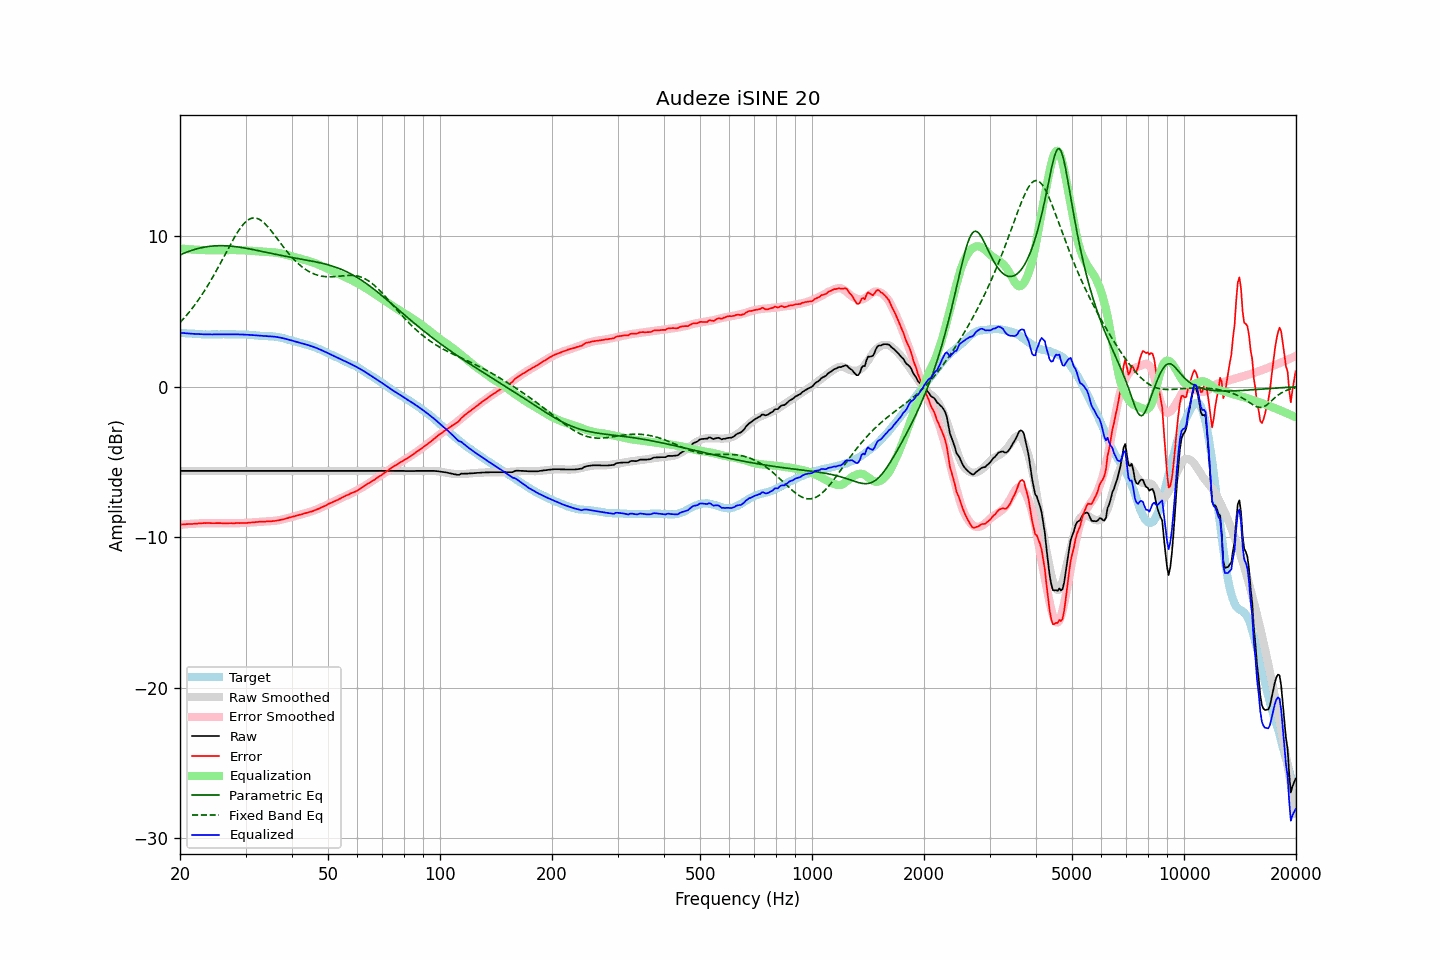

The table this chart was drawn from, first rows:
frequency, raw, error, smoothed, error_smoothed, equalization, parametric_eq, fixed_band_eq, equalized_raw, equalized_smoothed, target
20.00, -5.60, -9.17, -5.60, -9.18, 9.18, 8.75, 4.26, 3.58, 3.58, 3.58
20.20, -5.60, -9.16, -5.60, -9.17, 9.17, 8.80, 4.37, 3.57, 3.57, 3.57
20.40, -5.60, -9.15, -5.60, -9.16, 9.16, 8.84, 4.49, 3.56, 3.56, 3.56
20.61, -5.60, -9.15, -5.60, -9.15, 9.15, 8.88, 4.61, 3.55, 3.55, 3.56
20.81, -5.60, -9.13, -5.60, -9.14, 9.14, 8.93, 4.73, 3.54, 3.54, 3.53
21.02, -5.60, -9.13, -5.60, -9.13, 9.13, 8.97, 4.86, 3.53, 3.53, 3.53
21.23, -5.60, -9.12, -5.60, -9.12, 9.12, 9.01, 4.99, 3.53, 3.53, 3.52
21.44, -5.60, -9.13, -5.60, -9.11, 9.11, 9.04, 5.12, 3.52, 3.52, 3.53
21.66, -5.60, -9.12, -5.60, -9.11, 9.11, 9.08, 5.26, 3.51, 3.51, 3.52
21.87, -5.60, -9.11, -5.60, -9.10, 9.10, 9.11, 5.40, 3.50, 3.50, 3.51
22.09, -5.60, -9.09, -5.60, -9.09, 9.09, 9.14, 5.54, 3.50, 3.50, 3.50
22.31, -5.60, -9.09, -5.60, -9.09, 9.09, 9.17, 5.69, 3.49, 3.49, 3.50
22.54, -5.60, -9.08, -5.60, -9.08, 9.08, 9.20, 5.84, 3.49, 3.49, 3.49
22.76, -5.60, -9.08, -5.60, -9.08, 9.08, 9.22, 6.00, 3.48, 3.48, 3.49
22.99, -5.60, -9.07, -5.60, -9.07, 9.07, 9.24, 6.16, 3.48, 3.48, 3.47
23.22, -5.60, -9.06, -5.60, -9.07, 9.07, 9.26, 6.33, 3.48, 3.48, 3.46
23.45, -5.60, -9.07, -5.60, -9.07, 9.07, 9.28, 6.49, 3.47, 3.47, 3.47
23.69, -5.60, -9.06, -5.60, -9.06, 9.06, 9.30, 6.67, 3.47, 3.47, 3.46
23.92, -5.60, -9.05, -5.60, -9.06, 9.06, 9.31, 6.84, 3.47, 3.47, 3.46
24.16, -5.60, -9.06, -5.60, -9.06, 9.06, 9.33, 7.02, 3.47, 3.47, 3.47
24.40, -5.60, -9.07, -5.60, -9.06, 9.06, 9.34, 7.21, 3.47, 3.47, 3.48
24.65, -5.60, -9.07, -5.60, -9.06, 9.06, 9.35, 7.39, 3.47, 3.47, 3.47
24.89, -5.60, -9.07, -5.60, -9.07, 9.07, 9.35, 7.58, 3.47, 3.47, 3.47
25.14, -5.60, -9.07, -5.60, -9.07, 9.07, 9.36, 7.78, 3.47, 3.47, 3.47
25.39, -5.60, -9.07, -5.60, -9.07, 9.07, 9.36, 7.97, 3.47, 3.47, 3.47
25.65, -5.60, -9.06, -5.60, -9.07, 9.07, 9.36, 8.17, 3.48, 3.48, 3.47
25.91, -5.60, -9.07, -5.60, -9.07, 9.07, 9.36, 8.37, 3.48, 3.48, 3.48
26.16, -5.60, -9.08, -5.60, -9.07, 9.07, 9.36, 8.57, 3.48, 3.48, 3.48
26.43, -5.60, -9.08, -5.60, -9.07, 9.07, 9.36, 8.77, 3.48, 3.48, 3.48
26.69, -5.60, -9.08, -5.60, -9.07, 9.07, 9.35, 8.97, 3.48, 3.48, 3.48
26.96, -5.60, -9.07, -5.60, -9.07, 9.07, 9.35, 9.17, 3.48, 3.48, 3.48
27.23, -5.60, -9.07, -5.60, -9.07, 9.07, 9.34, 9.37, 3.48, 3.48, 3.47
27.50, -5.60, -9.07, -5.60, -9.07, 9.07, 9.33, 9.57, 3.48, 3.48, 3.47
27.77, -5.60, -9.08, -5.60, -9.07, 9.07, 9.32, 9.76, 3.48, 3.48, 3.48
28.05, -5.60, -9.07, -5.60, -9.07, 9.07, 9.31, 9.94, 3.47, 3.47, 3.48
28.33, -5.60, -9.06, -5.60, -9.07, 9.07, 9.29, 10.12, 3.47, 3.47, 3.46
28.62, -5.60, -9.06, -5.60, -9.07, 9.07, 9.28, 10.29, 3.47, 3.47, 3.46
28.90, -5.60, -9.06, -5.60, -9.06, 9.06, 9.26, 10.45, 3.47, 3.47, 3.47
29.19, -5.60, -9.06, -5.60, -9.06, 9.06, 9.25, 10.60, 3.47, 3.47, 3.47
29.48, -5.60, -9.06, -5.60, -9.06, 9.06, 9.23, 10.73, 3.46, 3.46, 3.46
29.78, -5.60, -9.05, -5.60, -9.05, 9.05, 9.21, 10.85, 3.46, 3.46, 3.46
30.08, -5.60, -9.06, -5.60, -9.05, 9.05, 9.19, 10.96, 3.45, 3.45, 3.47
30.38, -5.60, -9.05, -5.60, -9.04, 9.04, 9.17, 11.04, 3.44, 3.44, 3.45
30.68, -5.60, -9.03, -5.60, -9.03, 9.03, 9.15, 11.11, 3.44, 3.44, 3.44
30.99, -5.60, -9.03, -5.60, -9.03, 9.03, 9.13, 11.16, 3.43, 3.43, 3.43
31.30, -5.60, -9.02, -5.60, -9.02, 9.02, 9.11, 11.20, 3.42, 3.42, 3.42
31.61, -5.60, -9.01, -5.60, -9.01, 9.01, 9.09, 11.21, 3.42, 3.42, 3.42
31.93, -5.60, -9.00, -5.60, -9.00, 9.00, 9.07, 11.20, 3.41, 3.41, 3.40
32.24, -5.60, -8.99, -5.60, -8.99, 8.99, 9.05, 11.17, 3.40, 3.40, 3.40
32.57, -5.60, -8.98, -5.60, -8.99, 8.99, 9.03, 11.13, 3.39, 3.39, 3.38
32.89, -5.60, -8.97, -5.60, -8.98, 8.98, 9.00, 11.07, 3.38, 3.38, 3.38
33.22, -5.60, -8.97, -5.60, -8.97, 8.97, 8.98, 11.00, 3.38, 3.38, 3.37
33.55, -5.60, -8.96, -5.60, -8.97, 8.97, 8.96, 10.91, 3.37, 3.37, 3.37
33.89, -5.60, -8.97, -5.60, -8.96, 8.96, 8.93, 10.81, 3.37, 3.37, 3.37
34.23, -5.60, -8.95, -5.60, -8.96, 8.96, 8.91, 10.70, 3.36, 3.36, 3.36
34.57, -5.60, -8.95, -5.60, -8.95, 8.95, 8.89, 10.58, 3.35, 3.35, 3.35
34.92, -5.60, -8.94, -5.60, -8.94, 8.94, 8.87, 10.45, 3.35, 3.35, 3.34
35.27, -5.60, -8.94, -5.60, -8.93, 8.93, 8.84, 10.31, 3.34, 3.34, 3.35
35.62, -5.60, -8.93, -5.60, -8.92, 8.92, 8.82, 10.18, 3.33, 3.33, 3.33
35.97, -5.60, -8.92, -5.60, -8.91, 8.91, 8.80, 10.04, 3.31, 3.31, 3.32
... 635 more rows
